The GitHub repository SarthakSangam27/RoadGuard-AI contains a labelled image folder "vgg19_classification" with 2 categories: background, pothole. Examples follow, each with its label.

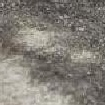
Label: background

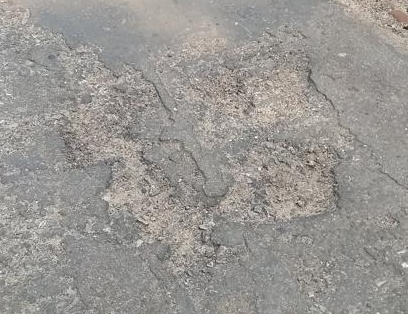
Label: pothole

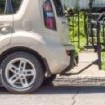
Label: background

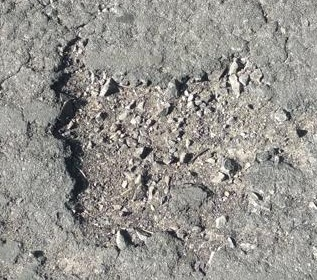
Label: pothole

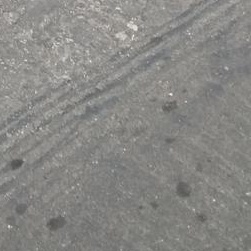
Label: background

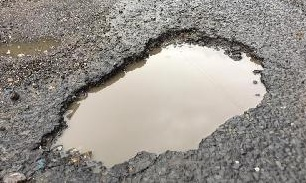
Label: pothole
